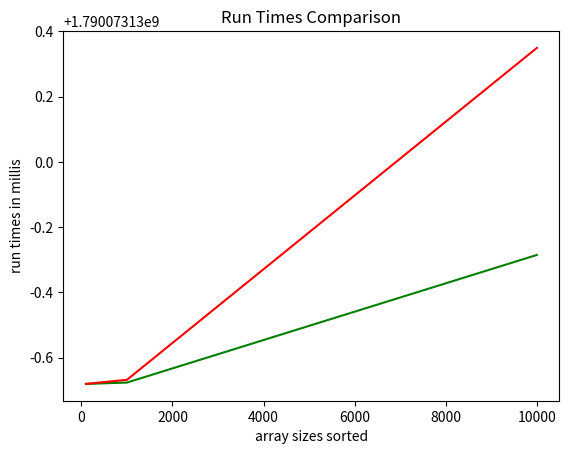

This chart was generated by the following Python code:
import matplotlib.pyplot as plt

import random  # to add randomness to the arrays being created
import time  # to compare the algorithms' running times

id = 201742  # seed of the elements of the array (totally random)
size = [10 ** 2, 10 ** 3, 10 ** 4]  # given sizes
# size = [5, 10] # can be tried with much more quick respectively

orgin_arr = []  # to keep the original array

time_arr_quick_sort = []  # the sorting times by quick sort
time_arr_heap_sort = []  # the sorting times by heap sort

arr_sorted_quick = []  # the array sorted by heap sort
arr_sorted_heap = []  # the array sorted by heap sort


def main():  # in order to start the program
    flow()


def flow():  # in order to provide the program flow
    global arr_sorted_quick, arr_sorted_heap
    global orgin_arr
    for i in size:
        arr, k = generate_arr(i)

        end_time_quick_sort = time.time()
        quick_sort(arr, 0, k - 1)
        arr_sorted_quick = arr.copy()
        time_arr_quick_sort.append(end_time_quick_sort)
        print_res(arr_sorted_quick, k, end_time_quick_sort)
        control(arr_sorted_quick)

        arr = (orgin_arr.copy())  # arr is changed (sorted) in quicksort and so, here it is re-assigned as the original one which also is sent to quick_sort()
        end_time_heap_sort = time.time()
        arr_sorted_heap = min_heap_sort(arr, k + 1)
        time_arr_heap_sort.append(end_time_heap_sort)
        print_res(arr, k, end_time_heap_sort)
        control(arr_sorted_heap)
        print("*********************************************", "\n")

    plot_time()


def generate_arr(i):  # in order to create random arrays and the "k" values dependently on the array sizes being creted
    global orgin_arr
    arr = []

    for j in range(i):
        curr_rand = int(random.random() * id)
        if curr_rand not in arr:
            arr.append(int(random.random() * id))

        orgin_arr = arr.copy()

    k = int(random.randint(1, len(arr) - 1))

    return arr, k


def partition(arr, low, high):
    i = low - 1
    pivot = arr[high]

    for j in range(low, high):
        if arr[j] <= pivot:
            i = i + 1
            arr[i], arr[j] = arr[j], arr[i]

    arr[i + 1], arr[high] = arr[high], arr[i + 1]
    return i + 1


def quick_sort(arr, low, high):
    if len(arr) == 1:
        return arr
    if low < high:
        pi = partition(arr, low, high)
        quick_sort(arr, low, pi - 1)
        quick_sort(arr, pi + 1, high)


def heapify(arr, n, i):
    smallest = i

    l = 2 * i + 1
    r = 2 * i + 2

    if l < n and arr[l] < arr[smallest]:
        smallest = l

    if r < n and arr[r] < arr[smallest]:
        smallest = r

    if smallest != i:
        arr[i], arr[smallest] = arr[smallest], arr[i]
        heapify(arr, n, smallest)


def min_heap_sort(arr, n):
    for i in range(int(n / 2) - 1, -1, -1):
        heapify(arr, n, i)

    for i in range(n - 1, -1, -1):
        arr[0], arr[i] = arr[i], arr[0]
        heapify(arr, i, 0)

    return arr


def print_res(arr, n, end_time):  # in order to print the results in a structured way
    print(
        "orginal array created randomly \n",
        orgin_arr,
        "\n\n\n",
        "sorted array with randomly chosen k = ",
        n,
        "\n",
        arr,
        "\n\n with runtime: ",
        end_time,
    )


def plot_time():  # in order to visualize the running times
    plt.title("Run Times Comparison")
    plt.xlabel("array sizes sorted")
    plt.ylabel("run times in millis")
    plt.plot(size, time_arr_quick_sort, color="g", label="Quick Sort")
    plt.plot(size, time_arr_heap_sort, color="r", label="Heap Sort")

    plt.show()


def control(arr):
    distances = []
    for curr_elem in orgin_arr:
        orgin_position = orgin_arr.index(curr_elem)
        sorted_position = arr.index(curr_elem)
        distances.append(abs(orgin_position - sorted_position))

    max_distance = max(distances)
    print("max distance between the elements sorted and unsorted is = ", max_distance)


if __name__ == "__main__":
    main()
